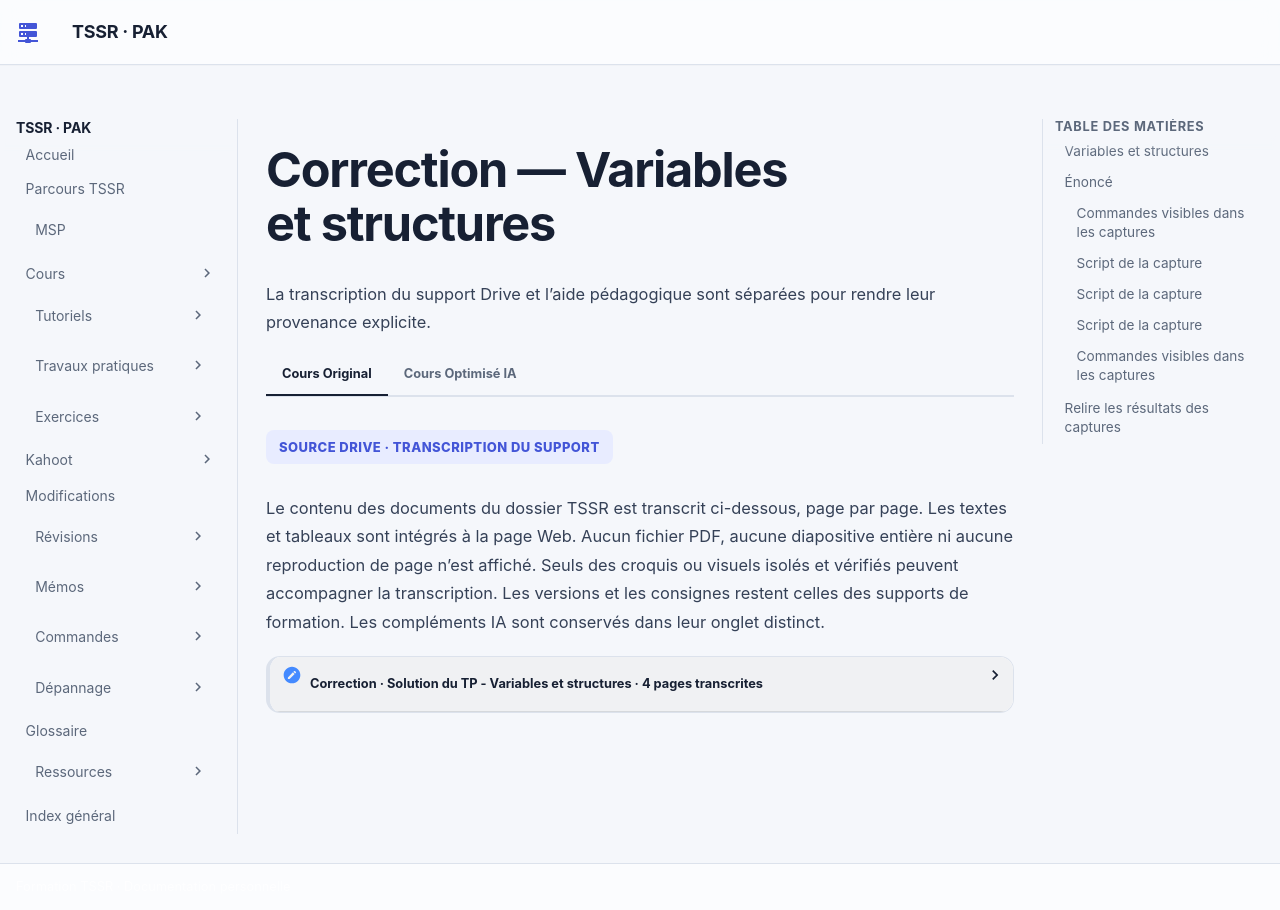

repository: sk34pk25/tssr-cours · page: tp/12-initiation-powershell/module-04/correction-tp-01/index.html · generator: mkdocs

# Correction — Variables et structures

La solution fournie est reprise dans son ordre. Les valeurs observées concernent la maquette du document. Les valeurs d’accès du laboratoire sont indiquées comme « fourni par le formateur ». Les adresses de messagerie personnelles utilisent example.com.

## Variables et structures

TP du Module 04

Avant de démarrer ce TP, il convient d’avoir suivi les vidéos du module 4 de ce cours.

Durée estimée

4 heures

## Énoncé

Objectifs :

- Utiliser les variables dans le langage de commande PowerShell
- Intégrer les structures de commandes dans des scripts de base

Consignes :

Depuis la machine CLI01

- Stocker dans une variable le résultat de la commande Get-EventLog system.

Quelle commande avez-vous utilisée ?

Affichez l’entrée de journal numéro 10.

Quelle est la valeur de l’Index du journal ?

Créer une variable qui stockera l’addition de l’index de journal numéro 10 et 20. Quelles commandes avez-vous utilisées ?

### Commandes visibles dans les captures

```text
$event = Get-EventLog -LogName System
$event[10].Index
$index = $event[10].Index + $event[20].Index
$index
```

- Pour répondre au besoin, vous utiliserez les structures If et DoWhile.

Créer un script qui dans un premier temps demande la saisie de la date de naissance d’un utilisateur, puis dans un second temps demande à l’utilisateur de trouver cette date de naissance en indiquant si la valeur saisie est supérieure ou inférieure.

Si la date saisie est correcte, la boucle s’arrête et l’utilisateur est félicité.

BONUS : indiquez le nombre d’essais effectués par l’utilisateur.

- Pour répondre au besoin, vous utiliserez les structures If et ForEach.

Créer un script qui générera deux variables de tableaux $UserActif et $SUserInactif ;

dans chacune sera stockée la liste des utilisateurs actifs et inactifs de votre serveur Active Directory.

Indiquez le nombre d’utilisateurs actifs et inactifs.

### Script de la capture

```text
[int]$n = Read-Host "Veuillez saisir votre date de naissance"
$compteur=0
do {
[int]$date=Read-Host "Indiquez une date "
    if ($date -gt $n){
        write-host "La valeur saisie est trop grande"
    }elseif($date -lt $n) {
        Write-Host "La valeur saisie est trop petite "
        }else {write-host "Felicitation vous avez trouvez la valeur"
            write-host "Voici votre nombre de tentative" $compteur}
        $compteur++
}while( $date -ne $n)
```

- Utilisation de While / If ou Switch

Réalisez un menu à choix multiples, voici l'affichage attendu :

Bienvenue dans l'outil d'inventaire, Faites votre choix parmi les menus suivants : 1) Affichage des ordinateurs du domaine. 2) Affichage des groupes de domaines locaux 3) Importation des utilisateurs AD à partir d’un fichier CSV 4) Quitter Entrez votre choix :

Si la saisie de l'utilisateur est incorrecte, la saisie doit être proposée à nouveau en indiquant l'erreur.

Indiquez les lignes de commandes utilisées.

### Script de la capture

```text
$users = get-aduser -filter *
$UserActif = New-Object system.collections.arraylist
$UserInActif = New-Object system.collections.arraylist
Foreach($i in $users){
    if ($i.enabled -eq $true){
        $UserActif.add($i)
    }else {
        $UserInActif.add($i)
    }
}
Write-Host "VOici le nombre d'utilisateur actif : "`
 -NoNewline ; ($UserActif | measure).count
Write-Host "Voici le nombre d'utilisateur inactifs : "`
 -NoNewline ;($UserInActif | measure).count
```

- Chargez dans une variable les objets utilisateurs Active Directory.

Pour chaque utilisateur, réinitialisez le mot de passe puis vérifiez si l’utilisateur est inactif. Activer leurs comptes.

Quelles commandes avez-vous utilisées ?

### Script de la capture

```text
do {
Write-Host "Bienvenue dans l'outils d'inventaire,
Faites votre choix parmis les menus suivants:
1) Affichage des ordinateurs du domaine
2) Affichages des groupes de domaines locaux
3) Importation des utilisateurs AD  partir d'un fichier CSV
4) Quitter"
$choix = read-host "Veuillez faire un choix"
if ($choix -notin 1,2,3,4 ){
    Write-Host "votre choix est incorecte"
}
switch ($choix){
    "1" { $computer = get-adcomputer -filter * ;
        Write-host "Voici les ordinateurs du domaine : " $computer.name `
        -foregroundcolor green }
    "2" { $group = get-adgroup -filter * | where groupscope -eq domainlocal
        Write-host "Voici les groupes de domaine locaux : " $group.name `
        -foregroundcolor yellow}
    "3" {$path = read-host "Veuillez indiquer le chemin du fichier CSV ";
       import-csv -path $path -delimiter ";" | new-aduser}
    "4" { Write-Host "Sortie du programme"}
}
} while ( $choix -ne 4)
```

### Commandes visibles dans les captures

```text
$user = get-aduser -filter *
foreach ($i in $user){
    $p = convertto-securestring -asplaintext -force "fourni par le formateur"
    set-adaccountpassword -newpassword $p -identity $i.distinguishedname
    if ($i.enabled -eq $false){
        enable-adaccount -identity $i.distinguishedname
    }
}
```
## Relire les résultats des captures

Le corrigé donne `3775` pour `$event[10].Index` et `7540` pour la somme avec `$event[20].Index`. Ce sont les valeurs de sa capture. Contrôler le nombre d’entrées et les index du journal avant de comparer.

Dans la devinette, le corrigé convertit la date saisie en entier. Fixez le format numérique attendu si vous gardez cette variante. Le compteur augmente après le message de réussite. Pour compter aussi le dernier essai, incrémentez-le juste après la saisie, avant les trois branches `if`, `elseif`, `else`.

L’appel à `ArrayList.Add()` produit un indice. `[void]` permet de le retirer de la sortie si l’on souhaite afficher uniquement les totaux. Pour le menu, vérifier les quatre choix, une saisie invalide et la sortie. Comparer les en-têtes du CSV avant de transmettre les objets à `New-ADUser`.

La capture de réinitialisation conserve sa logique et indique la valeur d’accès comme « fourni par le formateur ». La variante suivante illustre une saisie sécurisée et une recherche dans l’OU du TP.

```powershell
$base = Read-Host "Nom distinctif de l’OU du TP"
$motDePasse = Read-Host 'Nouveau mot de passe de laboratoire' -AsSecureString
$utilisateurs = Get-ADUser -Filter * -SearchBase $base
foreach ($utilisateur in $utilisateurs) {
    Set-ADAccountPassword -Identity $utilisateur -Reset -NewPassword $motDePasse
    if (-not $utilisateur.Enabled) {
        Enable-ADAccount -Identity $utilisateur
    }
}
```

Cette variante pédagogique est à lire avec l’énoncé et la correction d’origine. Relever la liste des comptes ciblés, puis comparer `Enabled` avant et après sur les objets du TP.


- [Retour à l’énoncé](tp-01-variables-et-structures.md)
- [Cours du module](../../../modules/12-initiation-powershell/module-04.md)
